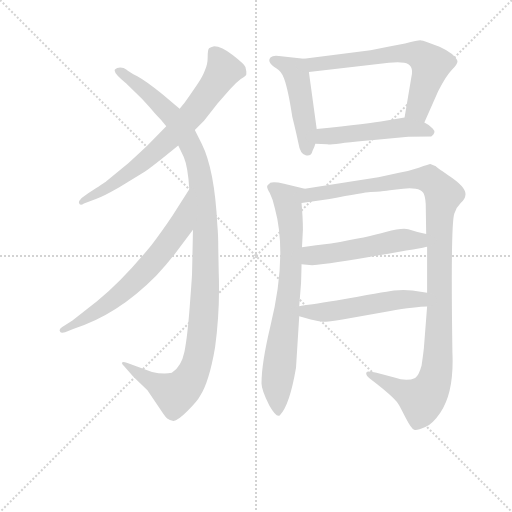
t = 0.00 s
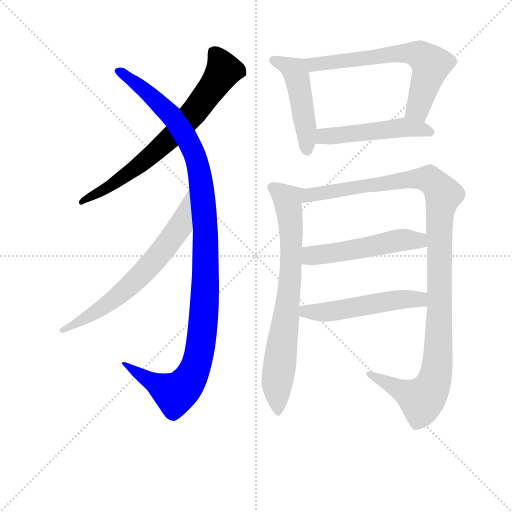
t = 1.78 s
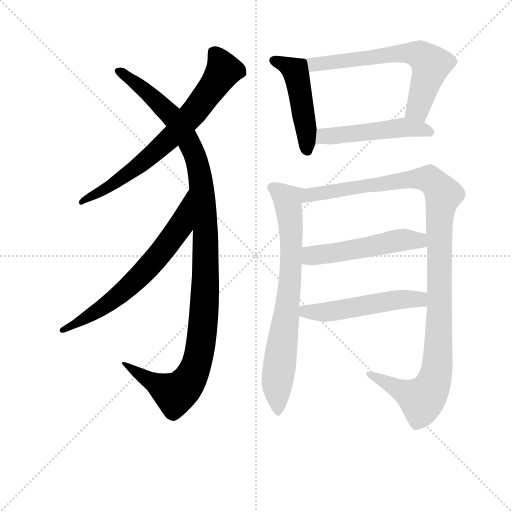
t = 3.55 s
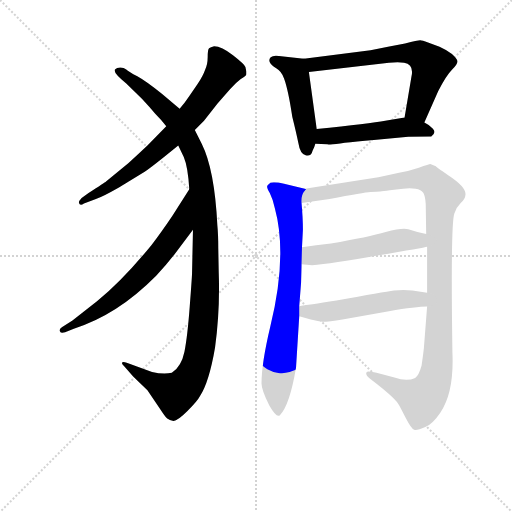
t = 5.33 s
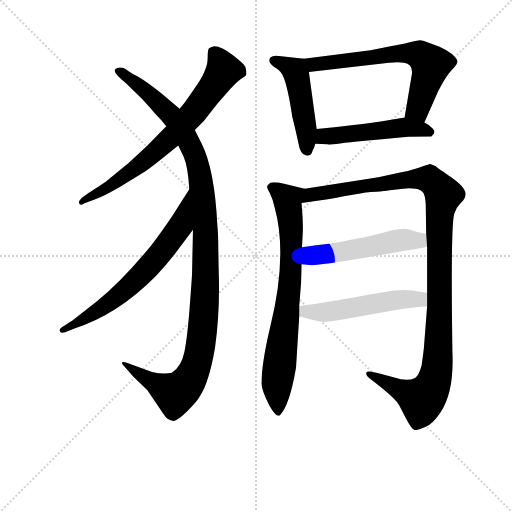
t = 7.11 s
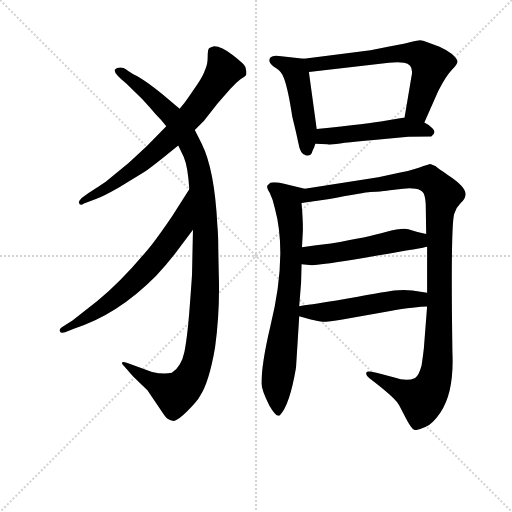
t = 8.89 s

The animated SVG that drew these frames (rendered in a browser with its animation timeline set to each time). Animation: 10 CSS @keyframes rules; one cycle of 8.88 s.

<svg version="1.1" viewBox="0 0 1024 1024" xmlns="http://www.w3.org/2000/svg">
  <g stroke="lightgray" stroke-dasharray="1,1" stroke-width="1" transform="scale(4, 4)">
    <line x1="0" y1="0" x2="256" y2="256"></line>
    <line x1="256" y1="0" x2="0" y2="256"></line>
    <line x1="128" y1="0" x2="128" y2="256"></line>
    <line x1="0" y1="128" x2="256" y2="128"></line>
  </g>
<g transform="scale(0.92, -0.92) translate(60, -900)">
   <style type="text/css">
    @keyframes keyframes0 {
      from {
       stroke: blue;
       stroke-dashoffset: 729;
       stroke-width: 128;
       }
       70% {
       animation-timing-function: step-end;
       stroke: blue;
       stroke-dashoffset: 0;
       stroke-width: 128;
       }
       to {
       stroke: black;
       stroke-width: 1024;
       }
       }
       #make-me-a-hanzi-animation-0 {
         animation: keyframes0 0.843262s both;
         animation-delay: 0.000000s;
         animation-timing-function: linear;
       }
    @keyframes keyframes1 {
      from {
       stroke: blue;
       stroke-dashoffset: 1172;
       stroke-width: 128;
       }
       79% {
       animation-timing-function: step-end;
       stroke: blue;
       stroke-dashoffset: 0;
       stroke-width: 128;
       }
       to {
       stroke: black;
       stroke-width: 1024;
       }
       }
       #make-me-a-hanzi-animation-1 {
         animation: keyframes1 1.203776s both;
         animation-delay: 0.843262s;
         animation-timing-function: linear;
       }
    @keyframes keyframes2 {
      from {
       stroke: blue;
       stroke-dashoffset: 676;
       stroke-width: 128;
       }
       69% {
       animation-timing-function: step-end;
       stroke: blue;
       stroke-dashoffset: 0;
       stroke-width: 128;
       }
       to {
       stroke: black;
       stroke-width: 1024;
       }
       }
       #make-me-a-hanzi-animation-2 {
         animation: keyframes2 0.800130s both;
         animation-delay: 2.047038s;
         animation-timing-function: linear;
       }
    @keyframes keyframes3 {
      from {
       stroke: blue;
       stroke-dashoffset: 481;
       stroke-width: 128;
       }
       61% {
       animation-timing-function: step-end;
       stroke: blue;
       stroke-dashoffset: 0;
       stroke-width: 128;
       }
       to {
       stroke: black;
       stroke-width: 1024;
       }
       }
       #make-me-a-hanzi-animation-3 {
         animation: keyframes3 0.641439s both;
         animation-delay: 2.847168s;
         animation-timing-function: linear;
       }
    @keyframes keyframes4 {
      from {
       stroke: blue;
       stroke-dashoffset: 657;
       stroke-width: 128;
       }
       68% {
       animation-timing-function: step-end;
       stroke: blue;
       stroke-dashoffset: 0;
       stroke-width: 128;
       }
       to {
       stroke: black;
       stroke-width: 1024;
       }
       }
       #make-me-a-hanzi-animation-4 {
         animation: keyframes4 0.784668s both;
         animation-delay: 3.488607s;
         animation-timing-function: linear;
       }
    @keyframes keyframes5 {
      from {
       stroke: blue;
       stroke-dashoffset: 505;
       stroke-width: 128;
       }
       62% {
       animation-timing-function: step-end;
       stroke: blue;
       stroke-dashoffset: 0;
       stroke-width: 128;
       }
       to {
       stroke: black;
       stroke-width: 1024;
       }
       }
       #make-me-a-hanzi-animation-5 {
         animation: keyframes5 0.660970s both;
         animation-delay: 4.273275s;
         animation-timing-function: linear;
       }
    @keyframes keyframes6 {
      from {
       stroke: blue;
       stroke-dashoffset: 765;
       stroke-width: 128;
       }
       71% {
       animation-timing-function: step-end;
       stroke: blue;
       stroke-dashoffset: 0;
       stroke-width: 128;
       }
       to {
       stroke: black;
       stroke-width: 1024;
       }
       }
       #make-me-a-hanzi-animation-6 {
         animation: keyframes6 0.872559s both;
         animation-delay: 4.934245s;
         animation-timing-function: linear;
       }
    @keyframes keyframes7 {
      from {
       stroke: blue;
       stroke-dashoffset: 1161;
       stroke-width: 128;
       }
       79% {
       animation-timing-function: step-end;
       stroke: blue;
       stroke-dashoffset: 0;
       stroke-width: 128;
       }
       to {
       stroke: black;
       stroke-width: 1024;
       }
       }
       #make-me-a-hanzi-animation-7 {
         animation: keyframes7 1.194824s both;
         animation-delay: 5.806803s;
         animation-timing-function: linear;
       }
    @keyframes keyframes8 {
      from {
       stroke: blue;
       stroke-dashoffset: 528;
       stroke-width: 128;
       }
       63% {
       animation-timing-function: step-end;
       stroke: blue;
       stroke-dashoffset: 0;
       stroke-width: 128;
       }
       to {
       stroke: black;
       stroke-width: 1024;
       }
       }
       #make-me-a-hanzi-animation-8 {
         animation: keyframes8 0.679688s both;
         animation-delay: 7.001628s;
         animation-timing-function: linear;
       }
    @keyframes keyframes9 {
      from {
       stroke: blue;
       stroke-dashoffset: 530;
       stroke-width: 128;
       }
       63% {
       animation-timing-function: step-end;
       stroke: blue;
       stroke-dashoffset: 0;
       stroke-width: 128;
       }
       to {
       stroke: black;
       stroke-width: 1024;
       }
       }
       #make-me-a-hanzi-animation-9 {
         animation: keyframes9 0.681315s both;
         animation-delay: 7.681315s;
         animation-timing-function: linear;
       }
</style>
<path d="M 363.5 617.5 L 383.5 637.5 L 412.5 674.5 L 440.5 706.5 Q 452.5 720.5 463.5 728.5 Q 475.5 734.5 475.5 738.5 L 475.5 744.5 L 473.5 754.5 Q 471.5 760.5 446.5 780.0 Q 421.5 799.5 405.5 799.5 Q 397.5 797.5 394.5 795.0 Q 391.5 792.5 391.5 776.0 Q 391.5 759.5 385.5 747.5 Q 381.5 735.5 369.5 717.5 L 350.5 689.5 Q 340.5 674.5 330.5 663.5 L 301.5 625.5 L 260.5 583.5 Q 241.5 565.5 219.5 545.5 L 170.5 505.5 Q 168.5 503.5 132.5 480.5 L 117.5 469.5 Q 111.5 463.5 111.5 459.5 Q 113.5 451.5 122.5 457.5 L 148.5 467.5 Q 163.5 472.5 198.5 492.5 L 254.5 526.5 Q 267.5 534.5 327.5 583.5 L 363.5 617.5 Z" fill="lightgray"></path> 
<path d="M 414.5 360.5 Q 414.5 390.5 412.5 410.5 Q 406.5 531.5 378.5 587.5 L 363.5 617.5 L 330.5 663.5 L 292.5 695.5 Q 257.5 723.5 238.5 734.0 Q 219.5 744.5 214.5 749.0 Q 209.5 753.5 201.5 753.5 Q 193.5 753.5 190.5 749.5 Q 183.5 743.5 214.5 718.5 L 248.5 685.5 Q 265.5 667.5 277.5 652.5 Q 289.5 640.5 301.5 625.5 L 327.5 583.5 L 339.5 558.5 Q 348.5 537.5 351.5 488.5 L 359.5 400.5 L 357.5 305.5 Q 357.5 300.5 352.5 234.0 Q 347.5 167.5 341.0 135.5 Q 334.5 103.5 313.5 89.5 Q 294.5 85.5 270.5 91.5 L 215.5 111.5 Q 207.5 114.5 205.5 112.0 Q 203.5 109.5 210.5 103.5 L 229.5 81.5 L 260.5 51.5 L 289.5 8.5 Q 298.5 -5.5 303.5 -10.0 Q 308.5 -14.5 317.0 -15.0 Q 325.5 -15.5 347.5 6.5 Q 369.5 28.5 374.5 38.5 Q 394.5 68.5 407.5 144.5 Q 418.5 224.5 415.5 307.5 L 414.5 360.5 Z" fill="lightgray"></path> 
<path d="M 351.5 488.5 L 314.5 430.5 Q 289.5 393.5 269.5 367.5 Q 207.5 291.5 151.5 245.5 L 97.5 203.5 L 74.5 188.5 Q 67.5 183.5 70.5 179.5 Q 71.5 175.5 81.5 177.5 L 100.5 185.5 Q 195.5 215.5 279.5 300.5 Q 301.5 324.5 319.5 347.5 L 359.5 400.5 C 377.5 424.5 367.5 513.5 351.5 488.5 Z" fill="lightgray"></path> 
<path d="M 600.5 772.5 L 546.5 778.5 Q 533.5 780.5 528.5 775.5 Q 523.5 770.5 526.5 764.5 Q 529.5 757.5 540.5 751.5 Q 551.5 745.5 557.5 729.5 Q 566.5 705.5 575.5 645.5 Q 583.5 613.5 588.5 589.5 Q 592.5 564.5 604.5 562.5 Q 616.5 559.5 619.5 572.5 Q 623.5 579.5 625.5 587.5 L 628.5 619.5 L 611.5 743.5 C 607.5 771.5 607.5 771.5 600.5 772.5 Z" fill="lightgray"></path> 
<path d="M 862.5 633.5 L 892.5 701.5 Q 909.5 735.5 922.5 748.5 Q 934.5 760.5 934.5 766.5 Q 934.5 771.5 922.5 782.5 Q 909.5 792.5 895.5 798.5 L 870.5 807.5 Q 857.5 812.5 853.5 812.5 Q 848.5 812.5 820.5 805.5 L 783.5 798.5 L 745.5 790.5 L 600.5 772.5 C 570.5 768.5 581.5 740.5 611.5 743.5 L 785.5 763.5 Q 806.5 765.5 818.5 763.5 Q 840.5 759.5 834.5 733.5 L 819.5 644.5 C 814.5 614.5 850.5 606.5 862.5 633.5 Z" fill="lightgray"></path> 
<path d="M 625.5 587.5 L 651.5 586.5 Q 659.5 584.5 689.5 589.5 Q 712.5 591.5 752.5 595.5 L 827.5 602.5 L 877.5 603.5 Q 889.5 611.5 880.5 620.5 Q 871.5 629.5 862.5 633.5 L 819.5 644.5 L 777.5 637.5 Q 744.5 631.5 628.5 619.5 C 598.5 616.5 595.5 588.5 625.5 587.5 Z" fill="lightgray"></path> 
<path d="M 527.5 189.5 Q 508.5 109.5 508.5 66.5 Q 508.5 52.5 525.5 18.5 Q 541.5 -9.5 548.5 -2.5 Q 569.5 18.5 583.5 100.5 L 590.5 212.5 L 590.5 234.5 L 594.5 285.5 Q 595.5 316.5 595.5 325.5 L 596.5 362.5 L 598.5 400.5 Q 598.5 425.5 595.5 458.5 C 593.5 488.5 612.5 487.5 602.5 489.5 L 557.5 500.5 Q 535.5 505.5 527.5 502.5 L 525.5 500.5 Q 523.5 499.5 521.5 496.5 Q 518.5 493.5 526.5 480.5 Q 533.5 466.5 537.5 447.5 Q 565.5 344.5 527.5 189.5 Z" fill="lightgray"></path> 
<path d="M 868.5 233.5 L 861.5 143.5 Q 860.5 133.5 856.5 105.5 Q 850.5 83.5 842.5 78.5 Q 824.5 69.5 797.5 79.5 L 758.5 89.5 Q 738.5 94.5 737.5 91.5 Q 732.5 86.5 744.5 76.5 Q 794.5 38.5 805.5 22.5 Q 808.5 18.5 821.5 -7.5 Q 834.5 -32.5 840.5 -34.5 Q 846.5 -36.5 864.5 -28.5 Q 881.5 -20.5 897.5 3.5 Q 927.5 47.5 923.5 134.5 Q 919.5 410.5 927.5 435.5 Q 931.5 448.5 941.5 458.5 Q 951.5 468.5 951.5 474.5 Q 956.5 491.5 913.5 519.5 Q 887.5 537.5 887.5 538.5 L 875.5 543.5 Q 873.5 543.5 850.5 535.5 Q 826.5 527.5 807.5 524.5 L 762.5 514.5 L 602.5 489.5 C 572.5 484.5 565.5 454.5 595.5 458.5 L 656.5 467.5 Q 731.5 481.5 745.5 482.5 Q 759.5 482.5 766.5 483.5 Q 772.5 484.5 787.5 486.5 Q 801.5 487.5 816.5 489.5 Q 830.5 491.5 843.5 489.5 Q 855.5 487.5 860.5 480.5 Q 864.5 473.5 865.5 456.5 L 866.5 391.5 L 868.5 363.5 L 868.5 263.5 L 868.5 233.5 Z" fill="lightgray"></path> 
<path d="M 595.5 325.5 L 618.5 323.5 Q 659.5 326.5 760.5 344.5 Q 861.5 361.5 868.5 363.5 C 897.5 369.5 895.5 385.5 866.5 391.5 L 847.5 395.5 L 827.5 401.5 Q 815.5 405.5 778.5 395.5 Q 741.5 384.5 659.5 370.5 Q 626.5 366.5 596.5 362.5 C 566.5 358.5 565.5 328.5 595.5 325.5 Z" fill="lightgray"></path> 
<path d="M 590.5 212.5 L 615.5 205.5 Q 618.5 204.5 640.5 200.5 Q 655.5 200.5 684.5 205.5 L 785.5 223.5 Q 845.5 233.5 868.5 233.5 C 898.5 234.5 898.5 258.5 868.5 263.5 L 836.5 268.5 Q 817.5 270.5 796.5 268.5 Q 774.5 265.5 671.5 246.5 Q 608.5 236.5 590.5 234.5 C 560.5 230.5 561.5 220.5 590.5 212.5 Z" fill="lightgray"></path> 
      <clipPath id="make-me-a-hanzi-clip-0">
      <path d="M 363.5 617.5 L 383.5 637.5 L 412.5 674.5 L 440.5 706.5 Q 452.5 720.5 463.5 728.5 Q 475.5 734.5 475.5 738.5 L 475.5 744.5 L 473.5 754.5 Q 471.5 760.5 446.5 780.0 Q 421.5 799.5 405.5 799.5 Q 397.5 797.5 394.5 795.0 Q 391.5 792.5 391.5 776.0 Q 391.5 759.5 385.5 747.5 Q 381.5 735.5 369.5 717.5 L 350.5 689.5 Q 340.5 674.5 330.5 663.5 L 301.5 625.5 L 260.5 583.5 Q 241.5 565.5 219.5 545.5 L 170.5 505.5 Q 168.5 503.5 132.5 480.5 L 117.5 469.5 Q 111.5 463.5 111.5 459.5 Q 113.5 451.5 122.5 457.5 L 148.5 467.5 Q 163.5 472.5 198.5 492.5 L 254.5 526.5 Q 267.5 534.5 327.5 583.5 L 363.5 617.5 Z" fill="lightgray"></path>
      </clipPath>
      <path clip-path="url(#make-me-a-hanzi-clip-0)" d="M 403.5 788.5 L 426.5 747.5 L 366.5 661.5 L 303.5 592.5 L 252.5 548.5 L 170.5 489.5 L 117.5 462.5 " fill="none" id="make-me-a-hanzi-animation-0" stroke-dasharray="601 1202" stroke-linecap="round"></path>

      <clipPath id="make-me-a-hanzi-clip-1">
      <path d="M 414.5 360.5 Q 414.5 390.5 412.5 410.5 Q 406.5 531.5 378.5 587.5 L 363.5 617.5 L 330.5 663.5 L 292.5 695.5 Q 257.5 723.5 238.5 734.0 Q 219.5 744.5 214.5 749.0 Q 209.5 753.5 201.5 753.5 Q 193.5 753.5 190.5 749.5 Q 183.5 743.5 214.5 718.5 L 248.5 685.5 Q 265.5 667.5 277.5 652.5 Q 289.5 640.5 301.5 625.5 L 327.5 583.5 L 339.5 558.5 Q 348.5 537.5 351.5 488.5 L 359.5 400.5 L 357.5 305.5 Q 357.5 300.5 352.5 234.0 Q 347.5 167.5 341.0 135.5 Q 334.5 103.5 313.5 89.5 Q 294.5 85.5 270.5 91.5 L 215.5 111.5 Q 207.5 114.5 205.5 112.0 Q 203.5 109.5 210.5 103.5 L 229.5 81.5 L 260.5 51.5 L 289.5 8.5 Q 298.5 -5.5 303.5 -10.0 Q 308.5 -14.5 317.0 -15.0 Q 325.5 -15.5 347.5 6.5 Q 369.5 28.5 374.5 38.5 Q 394.5 68.5 407.5 144.5 Q 418.5 224.5 415.5 307.5 L 414.5 360.5 Z" fill="lightgray"></path>
      </clipPath>
      <path clip-path="url(#make-me-a-hanzi-clip-1)" d="M 198.5 745.5 L 262.5 697.5 L 311.5 650.5 L 350.5 592.5 L 372.5 530.5 L 387.5 367.5 L 375.5 139.5 L 366.5 104.5 L 348.5 69.5 L 320.5 44.5 L 210.5 109.5 " fill="none" id="make-me-a-hanzi-animation-1" stroke-dasharray="1044 2088" stroke-linecap="round"></path>

      <clipPath id="make-me-a-hanzi-clip-2">
      <path d="M 351.5 488.5 L 314.5 430.5 Q 289.5 393.5 269.5 367.5 Q 207.5 291.5 151.5 245.5 L 97.5 203.5 L 74.5 188.5 Q 67.5 183.5 70.5 179.5 Q 71.5 175.5 81.5 177.5 L 100.5 185.5 Q 195.5 215.5 279.5 300.5 Q 301.5 324.5 319.5 347.5 L 359.5 400.5 C 377.5 424.5 367.5 513.5 351.5 488.5 Z" fill="lightgray"></path>
      </clipPath>
      <path clip-path="url(#make-me-a-hanzi-clip-2)" d="M 350.5 481.5 L 331.5 408.5 L 256.5 312.5 L 176.5 240.5 L 76.5 182.5 " fill="none" id="make-me-a-hanzi-animation-2" stroke-dasharray="548 1096" stroke-linecap="round"></path>

      <clipPath id="make-me-a-hanzi-clip-3">
      <path d="M 600.5 772.5 L 546.5 778.5 Q 533.5 780.5 528.5 775.5 Q 523.5 770.5 526.5 764.5 Q 529.5 757.5 540.5 751.5 Q 551.5 745.5 557.5 729.5 Q 566.5 705.5 575.5 645.5 Q 583.5 613.5 588.5 589.5 Q 592.5 564.5 604.5 562.5 Q 616.5 559.5 619.5 572.5 Q 623.5 579.5 625.5 587.5 L 628.5 619.5 L 611.5 743.5 C 607.5 771.5 607.5 771.5 600.5 772.5 Z" fill="lightgray"></path>
      </clipPath>
      <path clip-path="url(#make-me-a-hanzi-clip-3)" d="M 536.5 768.5 L 564.5 757.5 L 583.5 741.5 L 602.5 639.5 L 607.5 573.5 " fill="none" id="make-me-a-hanzi-animation-3" stroke-dasharray="353 706" stroke-linecap="round"></path>

      <clipPath id="make-me-a-hanzi-clip-4">
      <path d="M 862.5 633.5 L 892.5 701.5 Q 909.5 735.5 922.5 748.5 Q 934.5 760.5 934.5 766.5 Q 934.5 771.5 922.5 782.5 Q 909.5 792.5 895.5 798.5 L 870.5 807.5 Q 857.5 812.5 853.5 812.5 Q 848.5 812.5 820.5 805.5 L 783.5 798.5 L 745.5 790.5 L 600.5 772.5 C 570.5 768.5 581.5 740.5 611.5 743.5 L 785.5 763.5 Q 806.5 765.5 818.5 763.5 Q 840.5 759.5 834.5 733.5 L 819.5 644.5 C 814.5 614.5 850.5 606.5 862.5 633.5 Z" fill="lightgray"></path>
      </clipPath>
      <path clip-path="url(#make-me-a-hanzi-clip-4)" d="M 608.5 767.5 L 633.5 760.5 L 792.5 782.5 L 854.5 779.5 L 876.5 759.5 L 846.5 662.5 L 828.5 650.5 " fill="none" id="make-me-a-hanzi-animation-4" stroke-dasharray="529 1058" stroke-linecap="round"></path>

      <clipPath id="make-me-a-hanzi-clip-5">
      <path d="M 625.5 587.5 L 651.5 586.5 Q 659.5 584.5 689.5 589.5 Q 712.5 591.5 752.5 595.5 L 827.5 602.5 L 877.5 603.5 Q 889.5 611.5 880.5 620.5 Q 871.5 629.5 862.5 633.5 L 819.5 644.5 L 777.5 637.5 Q 744.5 631.5 628.5 619.5 C 598.5 616.5 595.5 588.5 625.5 587.5 Z" fill="lightgray"></path>
      </clipPath>
      <path clip-path="url(#make-me-a-hanzi-clip-5)" d="M 632.5 592.5 L 645.5 604.5 L 821.5 623.5 L 874.5 612.5 " fill="none" id="make-me-a-hanzi-animation-5" stroke-dasharray="377 754" stroke-linecap="round"></path>

      <clipPath id="make-me-a-hanzi-clip-6">
      <path d="M 527.5 189.5 Q 508.5 109.5 508.5 66.5 Q 508.5 52.5 525.5 18.5 Q 541.5 -9.5 548.5 -2.5 Q 569.5 18.5 583.5 100.5 L 590.5 212.5 L 590.5 234.5 L 594.5 285.5 Q 595.5 316.5 595.5 325.5 L 596.5 362.5 L 598.5 400.5 Q 598.5 425.5 595.5 458.5 C 593.5 488.5 612.5 487.5 602.5 489.5 L 557.5 500.5 Q 535.5 505.5 527.5 502.5 L 525.5 500.5 Q 523.5 499.5 521.5 496.5 Q 518.5 493.5 526.5 480.5 Q 533.5 466.5 537.5 447.5 Q 565.5 344.5 527.5 189.5 Z" fill="lightgray"></path>
      </clipPath>
      <path clip-path="url(#make-me-a-hanzi-clip-6)" d="M 527.5 493.5 L 565.5 466.5 L 573.5 395.5 L 571.5 295.5 L 542.5 71.5 L 545.5 6.5 " fill="none" id="make-me-a-hanzi-animation-6" stroke-dasharray="637 1274" stroke-linecap="round"></path>

      <clipPath id="make-me-a-hanzi-clip-7">
      <path d="M 868.5 233.5 L 861.5 143.5 Q 860.5 133.5 856.5 105.5 Q 850.5 83.5 842.5 78.5 Q 824.5 69.5 797.5 79.5 L 758.5 89.5 Q 738.5 94.5 737.5 91.5 Q 732.5 86.5 744.5 76.5 Q 794.5 38.5 805.5 22.5 Q 808.5 18.5 821.5 -7.5 Q 834.5 -32.5 840.5 -34.5 Q 846.5 -36.5 864.5 -28.5 Q 881.5 -20.5 897.5 3.5 Q 927.5 47.5 923.5 134.5 Q 919.5 410.5 927.5 435.5 Q 931.5 448.5 941.5 458.5 Q 951.5 468.5 951.5 474.5 Q 956.5 491.5 913.5 519.5 Q 887.5 537.5 887.5 538.5 L 875.5 543.5 Q 873.5 543.5 850.5 535.5 Q 826.5 527.5 807.5 524.5 L 762.5 514.5 L 602.5 489.5 C 572.5 484.5 565.5 454.5 595.5 458.5 L 656.5 467.5 Q 731.5 481.5 745.5 482.5 Q 759.5 482.5 766.5 483.5 Q 772.5 484.5 787.5 486.5 Q 801.5 487.5 816.5 489.5 Q 830.5 491.5 843.5 489.5 Q 855.5 487.5 860.5 480.5 Q 864.5 473.5 865.5 456.5 L 866.5 391.5 L 868.5 363.5 L 868.5 263.5 L 868.5 233.5 Z" fill="lightgray"></path>
      </clipPath>
      <path clip-path="url(#make-me-a-hanzi-clip-7)" d="M 602.5 465.5 L 641.5 481.5 L 849.5 512.5 L 872.5 510.5 L 904.5 476.5 L 894.5 398.5 L 893.5 148.5 L 881.5 65.5 L 856.5 31.5 L 741.5 87.5 " fill="none" id="make-me-a-hanzi-animation-7" stroke-dasharray="1033 2066" stroke-linecap="round"></path>

      <clipPath id="make-me-a-hanzi-clip-8">
      <path d="M 595.5 325.5 L 618.5 323.5 Q 659.5 326.5 760.5 344.5 Q 861.5 361.5 868.5 363.5 C 897.5 369.5 895.5 385.5 866.5 391.5 L 847.5 395.5 L 827.5 401.5 Q 815.5 405.5 778.5 395.5 Q 741.5 384.5 659.5 370.5 Q 626.5 366.5 596.5 362.5 C 566.5 358.5 565.5 328.5 595.5 325.5 Z" fill="lightgray"></path>
      </clipPath>
      <path clip-path="url(#make-me-a-hanzi-clip-8)" d="M 601.5 331.5 L 621.5 345.5 L 746.5 362.5 L 806.5 377.5 L 847.5 377.5 L 864.5 370.5 " fill="none" id="make-me-a-hanzi-animation-8" stroke-dasharray="400 800" stroke-linecap="round"></path>

      <clipPath id="make-me-a-hanzi-clip-9">
      <path d="M 590.5 212.5 L 615.5 205.5 Q 618.5 204.5 640.5 200.5 Q 655.5 200.5 684.5 205.5 L 785.5 223.5 Q 845.5 233.5 868.5 233.5 C 898.5 234.5 898.5 258.5 868.5 263.5 L 836.5 268.5 Q 817.5 270.5 796.5 268.5 Q 774.5 265.5 671.5 246.5 Q 608.5 236.5 590.5 234.5 C 560.5 230.5 561.5 220.5 590.5 212.5 Z" fill="lightgray"></path>
      </clipPath>
      <path clip-path="url(#make-me-a-hanzi-clip-9)" d="M 594.5 229.5 L 635.5 220.5 L 804.5 248.5 L 849.5 249.5 L 863.5 241.5 " fill="none" id="make-me-a-hanzi-animation-9" stroke-dasharray="402 804" stroke-linecap="round"></path>

</g>
</svg>
